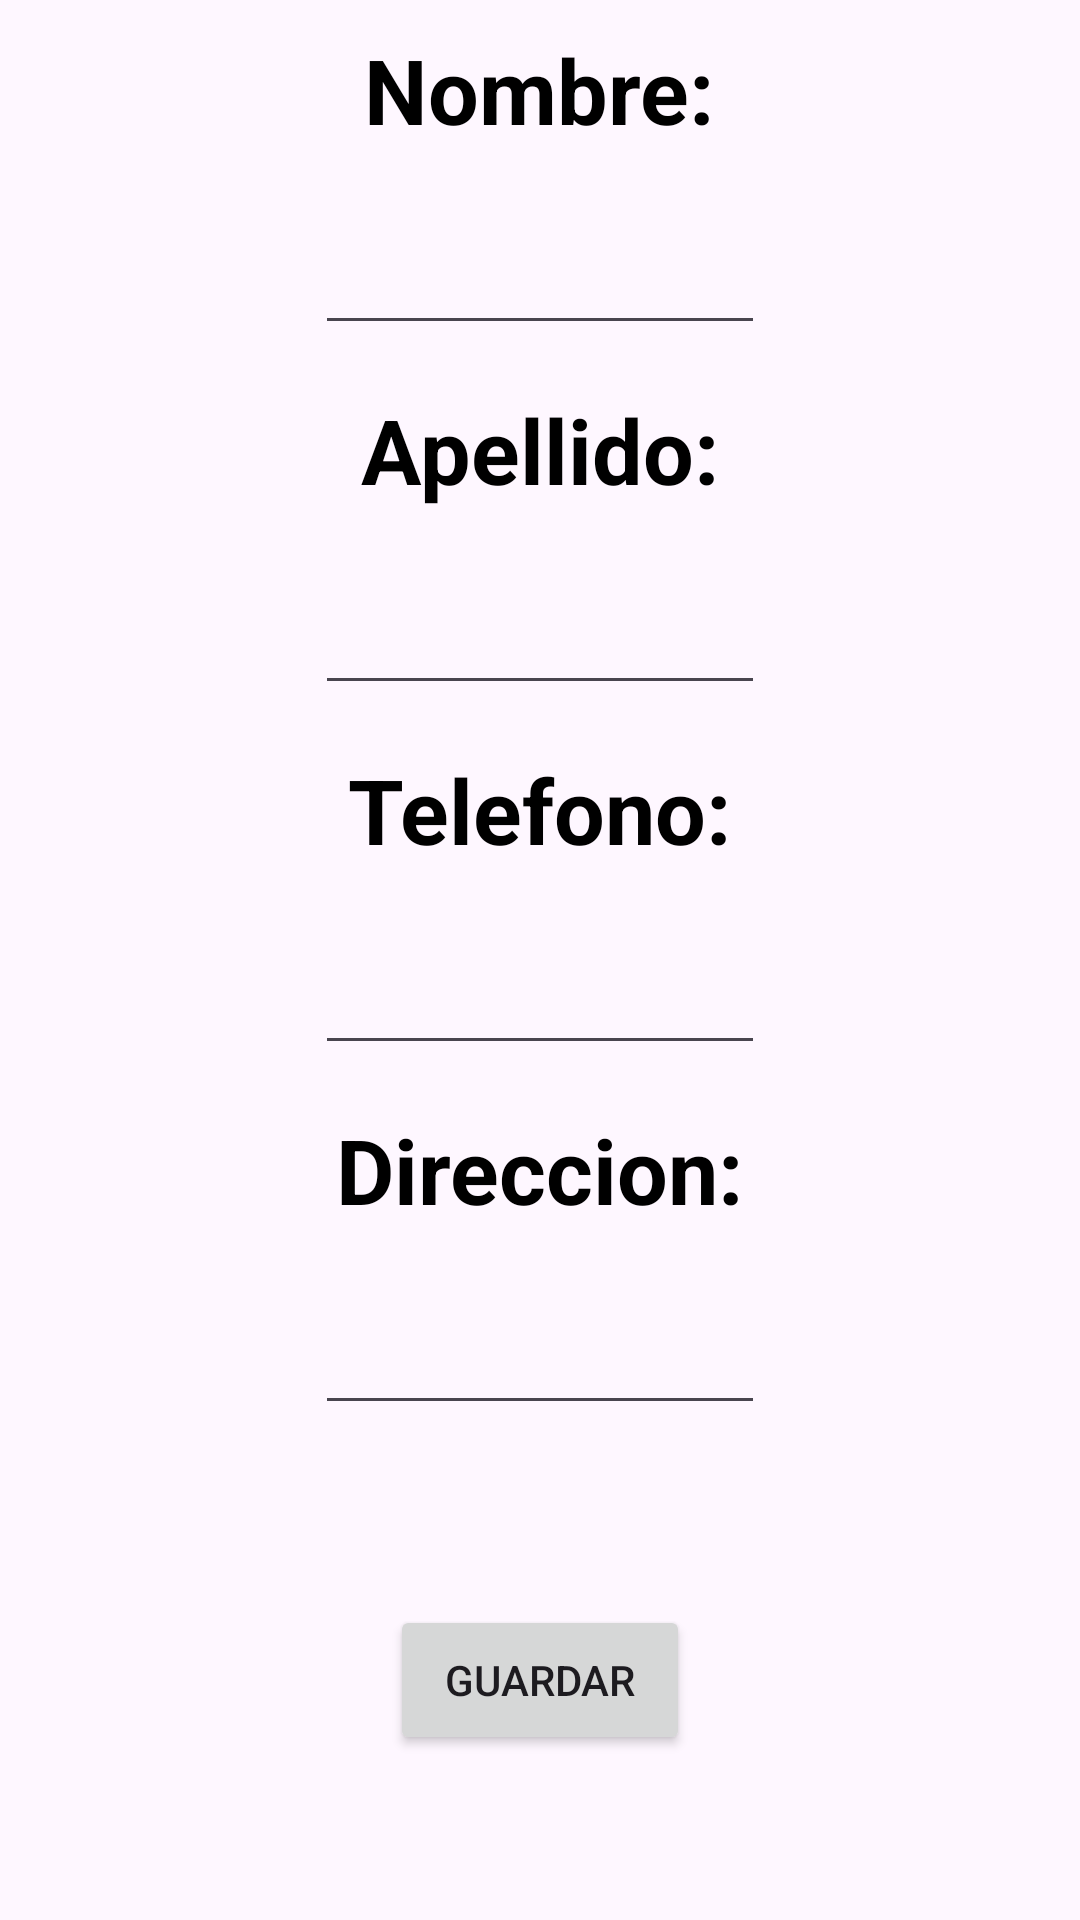

Here is an Android app screen rendered from its layout file. Give the layout XML and the strings, colors and styles it references.
<!-- AndroidManifest.xml: application theme Theme.VentasSimplesEnVivo -->
<!-- res/layout/activity_main.xml -->
<?xml version="1.0" encoding="utf-8"?>
<LinearLayout xmlns:android="http://schemas.android.com/apk/res/android"
    xmlns:app="http://schemas.android.com/apk/res-auto"
    xmlns:tools="http://schemas.android.com/tools"
    android:id="@+id/main"
    android:layout_width="match_parent"
    android:layout_height="match_parent"
    android:orientation="vertical"
    tools:context=".MainActivity">
    
    <LinearLayout
        android:layout_width="match_parent"
        android:layout_height="match_parent"
        android:layout_weight="1"
        android:orientation="vertical">
        
        <LinearLayout
            android:layout_width="match_parent"
            android:layout_height="match_parent"
            android:layout_weight="1"
            android:orientation="vertical">

            
            <LinearLayout
                android:layout_width="match_parent"
                android:layout_height="match_parent"
                android:layout_weight="1">

                <RelativeLayout
                    android:layout_width="match_parent"
                    android:layout_height="match_parent">

                    <TextView
                        android:layout_width="wrap_content"
                        android:layout_height="wrap_content"
                        android:layout_centerInParent="true"
                        android:text="Nombre:"
                        android:textColor="@color/black"
                        android:textSize="30sp"
                        android:textStyle="bold">

                    </TextView>
                </RelativeLayout>

            </LinearLayout>

            
            <LinearLayout
                android:layout_width="match_parent"
                android:layout_height="match_parent"
                android:layout_weight="1">

                <RelativeLayout
                    android:layout_width="match_parent"
                    android:layout_height="match_parent">

                    <RelativeLayout
                        android:layout_width="160dp"
                        android:layout_height="50dp"
                        android:layout_centerInParent="true">

                        <EditText
                            android:id="@+id/input_nombre"
                            android:layout_width="150dp"
                            android:layout_height="50dp"
                            android:layout_centerInParent="true"
                            android:inputType="text">

                        </EditText>
                    </RelativeLayout>

                </RelativeLayout>
            </LinearLayout>

        </LinearLayout>
        
        <LinearLayout
            android:layout_width="match_parent"
            android:layout_height="match_parent"
            android:layout_weight="1"
            android:orientation="vertical">

            
            <LinearLayout
                android:layout_width="match_parent"
                android:layout_height="match_parent"
                android:layout_weight="1">

                <RelativeLayout
                    android:layout_width="match_parent"
                    android:layout_height="match_parent">

                    <TextView
                        android:layout_width="wrap_content"
                        android:layout_height="wrap_content"
                        android:layout_centerInParent="true"
                        android:text="Apellido:"
                        android:textColor="@color/black"
                        android:textSize="30sp"
                        android:textStyle="bold">

                    </TextView>
                </RelativeLayout>

            </LinearLayout>

            
            <LinearLayout
                android:layout_width="match_parent"
                android:layout_height="match_parent"
                android:layout_weight="1">

                <RelativeLayout
                    android:layout_width="match_parent"
                    android:layout_height="match_parent">

                    <RelativeLayout
                        android:layout_width="160dp"
                        android:layout_height="50dp"
                        android:layout_centerInParent="true">

                        <EditText
                            android:id="@+id/input_apellido"
                            android:layout_width="150dp"
                            android:layout_height="50dp"
                            android:layout_centerInParent="true"
                            android:inputType="text">

                        </EditText>
                    </RelativeLayout>

                </RelativeLayout>
            </LinearLayout>

        </LinearLayout>
        
        <LinearLayout
            android:layout_width="match_parent"
            android:layout_height="match_parent"
            android:layout_weight="1"
            android:orientation="vertical">

            
            <LinearLayout
                android:layout_width="match_parent"
                android:layout_height="match_parent"
                android:layout_weight="1">

                <RelativeLayout
                    android:layout_width="match_parent"
                    android:layout_height="match_parent">

                    <TextView
                        android:layout_width="wrap_content"
                        android:layout_height="wrap_content"
                        android:layout_centerInParent="true"
                        android:text="Telefono:"
                        android:textColor="@color/black"
                        android:textSize="30sp"
                        android:textStyle="bold">

                    </TextView>
                </RelativeLayout>

            </LinearLayout>

            
            <LinearLayout
                android:layout_width="match_parent"
                android:layout_height="match_parent"
                android:layout_weight="1">

                <RelativeLayout
                    android:layout_width="match_parent"
                    android:layout_height="match_parent">

                    <RelativeLayout
                        android:layout_width="160dp"
                        android:layout_height="50dp"
                        android:layout_centerInParent="true">

                        <EditText
                            android:id="@+id/input_telefono"
                            android:layout_width="150dp"
                            android:layout_height="50dp"
                            android:layout_centerInParent="true"
                            android:inputType="phone">

                        </EditText>
                    </RelativeLayout>

                </RelativeLayout>
            </LinearLayout>

        </LinearLayout>
        
        <LinearLayout
            android:layout_width="match_parent"
            android:layout_height="match_parent"
            android:layout_weight="1"
            android:orientation="vertical">

            
            <LinearLayout
                android:layout_width="match_parent"
                android:layout_height="match_parent"
                android:layout_weight="1">

                <RelativeLayout
                    android:layout_width="match_parent"
                    android:layout_height="match_parent">

                    <TextView
                        android:layout_width="wrap_content"
                        android:layout_height="wrap_content"
                        android:layout_centerInParent="true"
                        android:text="Direccion:"
                        android:textColor="@color/black"
                        android:textSize="30sp"
                        android:textStyle="bold">

                    </TextView>
                </RelativeLayout>

            </LinearLayout>

            
            <LinearLayout
                android:layout_width="match_parent"
                android:layout_height="match_parent"
                android:layout_weight="1">

                <RelativeLayout
                    android:layout_width="match_parent"
                    android:layout_height="match_parent">

                    <RelativeLayout
                        android:layout_width="160dp"
                        android:layout_height="50dp"
                        android:layout_centerInParent="true">

                        <EditText
                            android:id="@+id/input_direccion"
                            android:layout_width="150dp"
                            android:layout_height="50dp"
                            android:layout_centerInParent="true"
                            android:inputType="text">

                        </EditText>
                    </RelativeLayout>

                </RelativeLayout>
            </LinearLayout>

        </LinearLayout>

    </LinearLayout>
    
    <LinearLayout
        android:layout_width="match_parent"
        android:layout_height="match_parent"
        android:layout_weight="3">

        <RelativeLayout
            android:layout_width="match_parent"
            android:layout_height="match_parent">

            <Button
                android:id="@+id/boton_guardar_datos_cliente"
                android:layout_width="100sp"
                android:layout_height="50sp"
                android:layout_centerInParent="true"
                android:text="Guardar">

            </Button>
        </RelativeLayout>
    </LinearLayout>

</LinearLayout>
<!-- resources referenced by this layout -->
<resources>
  <color name="black">#FF000000</color>
  <style name="Theme.VentasSimplesEnVivo" parent="Base.Theme.VentasSimplesEnVivo" />
  <style name="Base.Theme.VentasSimplesEnVivo" parent="Theme.Material3.DayNight.NoActionBar">
          
          
      </style>
</resources>
